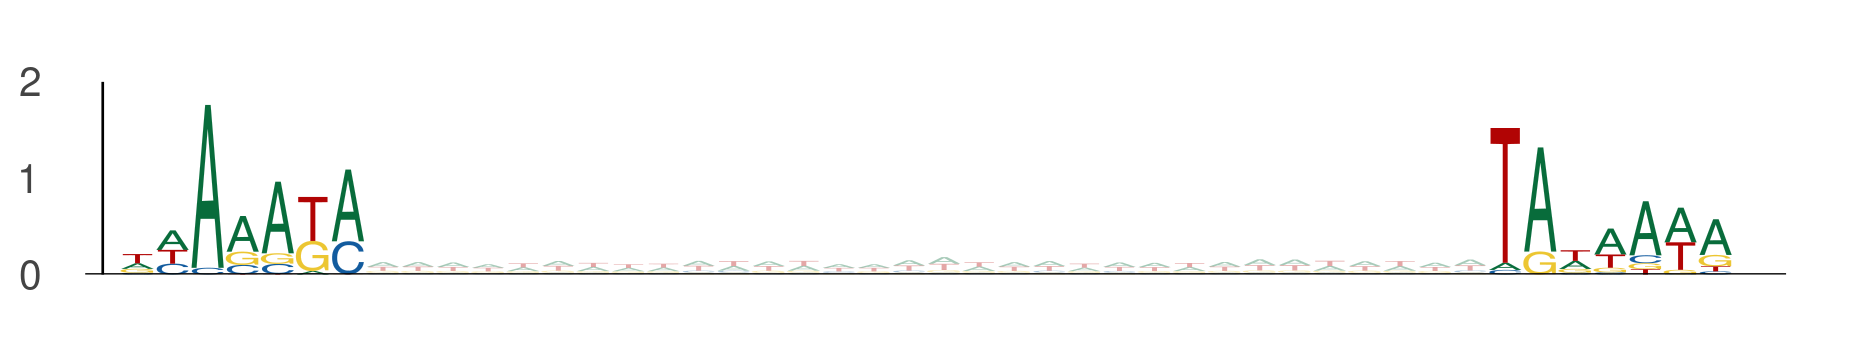

Values plotted in this chart, from the file beside it:
seq_index, start_position, end_position, is_reversed_complement
2014, 23, 30, 0
2014, 62, 69, 0
1089, 102, 109, 0
1089, 141, 148, 0
1089, 45, 52, 0
1089, 84, 91, 0
3219, 93, 100, 0
3219, 132, 139, 0
11250, 31, 38, 0
11250, 70, 77, 0
8059, 44, 51, 0
8059, 83, 90, 0
8551, 50, 57, 0
8551, 89, 96, 0
4737, 2, 9, 0
4737, 41, 48, 0
11774, 67, 74, 0
11774, 106, 113, 0
8713, 57, 64, 0
8713, 96, 103, 0
2203, 111, 118, 0
2203, 150, 157, 0
5400, 107, 114, 0
5400, 146, 153, 0
8914, 25, 32, 0
8914, 64, 71, 0
4922, 99, 106, 0
4922, 138, 145, 0
3876, 73, 80, 0
3876, 112, 119, 0
3876, 63, 70, 0
3876, 102, 109, 0
6000, 92, 99, 0
6000, 131, 138, 0
2747, 105, 112, 0
2747, 144, 151, 0
4642, 21, 28, 0
4642, 60, 67, 0
4642, 72, 79, 0
4642, 111, 118, 0
4642, 69, 76, 0
4642, 108, 115, 0
4952, 4, 11, 0
4952, 43, 50, 0
4952, 32, 39, 0
4952, 71, 78, 0
11679, 95, 102, 0
11679, 134, 141, 0
6152, 38, 45, 0
6152, 77, 84, 0
6152, 93, 100, 0
6152, 132, 139, 0
12806, 105, 112, 0
12806, 144, 151, 0
10806, 96, 103, 0
10806, 135, 142, 0
5201, 21, 28, 0
5201, 60, 67, 0
9662, 18, 25, 0
9662, 57, 64, 0
... 3,540 more rows
